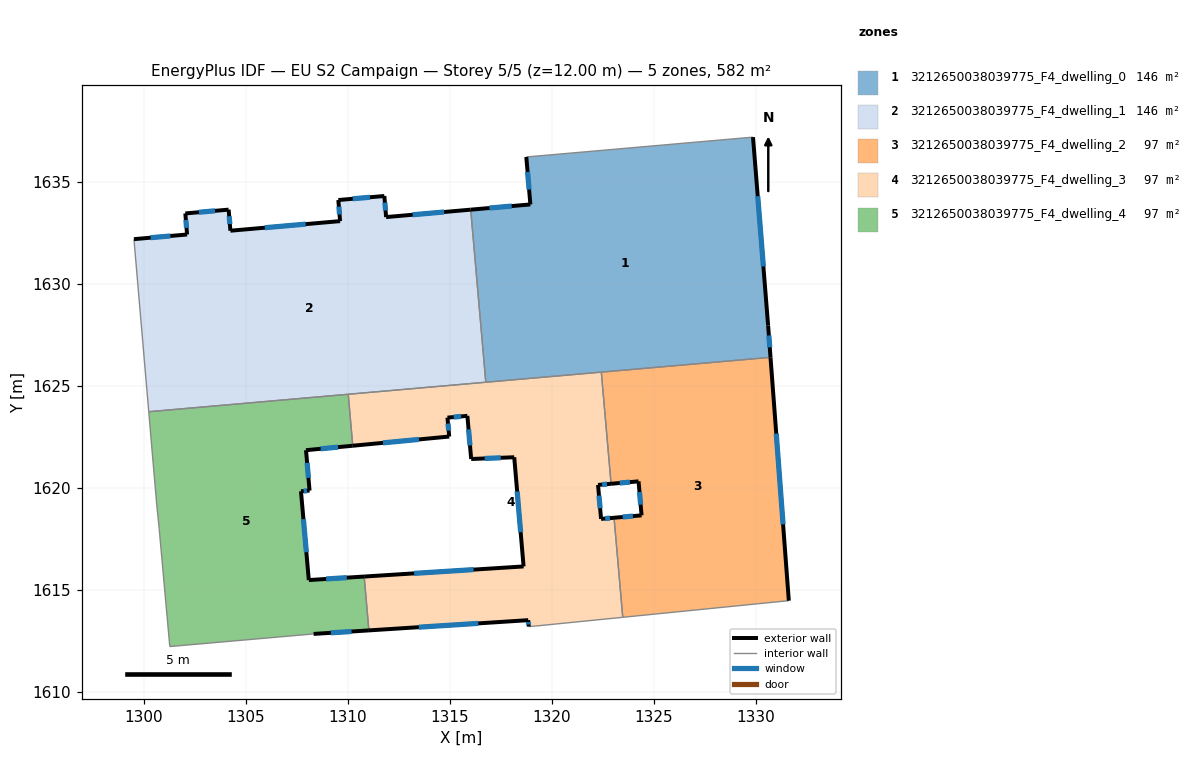
=== STOREY PLAN SPEC (per zone: floor XY polygon, exterior-wall plan segments, windows/doors) ===
zone 1: 3212650038039775_F4_dwelling_0  (145.5 m²)
  floor: (1329.88, 1637.21) (1330.62, 1627.97) (1330.73, 1626.41) (1316.77, 1625.18) (1316.03, 1633.65) (1318.95, 1633.91) (1318.75, 1636.23)
  exterior wall: (1330.62, 1627.97) – (1329.88, 1637.21)  [9.3 m]
    window: (1330.38, 1630.87) – (1330.11, 1634.31)  [3.9 m²]
  exterior wall: (1330.73, 1626.41) – (1330.62, 1627.97)  [1.6 m]
    window: (1330.70, 1626.90) – (1330.65, 1627.48)  [0.7 m²]
  exterior wall: (1318.95, 1633.91) – (1316.03, 1633.65)  [2.9 m]
    window: (1318.04, 1633.83) – (1316.94, 1633.73)  [1.2 m²]
  exterior wall: (1318.75, 1636.23) – (1318.95, 1633.91)  [2.3 m]
    window: (1318.82, 1635.50) – (1318.89, 1634.64)  [1.0 m²]
  interior walls: 4
zone 2: 3212650038039775_F4_dwelling_1  (145.5 m²)
  floor: (1316.03, 1633.65) (1316.77, 1625.18) (1300.23, 1623.74) (1299.51, 1632.20) (1302.11, 1632.43) (1302.03, 1633.46) (1304.15, 1633.65) (1304.24, 1632.62) (1309.62, 1633.09) (1309.53, 1634.12) (1311.79, 1634.32) (1311.88, 1633.29)
  exterior wall: (1304.24, 1632.62) – (1304.15, 1633.65)  [1.0 m]
    window: (1304.21, 1632.94) – (1304.18, 1633.33)  [0.4 m²]
  exterior wall: (1309.62, 1633.09) – (1304.24, 1632.62)  [5.4 m]
    window: (1307.93, 1632.94) – (1305.93, 1632.76)  [2.3 m²]
  exterior wall: (1309.53, 1634.12) – (1309.62, 1633.09)  [1.0 m]
    window: (1309.56, 1633.80) – (1309.59, 1633.41)  [0.4 m²]
  exterior wall: (1311.79, 1634.32) – (1309.53, 1634.12)  [2.3 m]
    window: (1311.08, 1634.26) – (1310.24, 1634.18)  [0.9 m²]
  exterior wall: (1311.88, 1633.29) – (1311.79, 1634.32)  [1.0 m]
    window: (1311.85, 1633.61) – (1311.82, 1634.00)  [0.4 m²]
  exterior wall: (1316.03, 1633.65) – (1311.88, 1633.29)  [4.2 m]
    window: (1314.73, 1633.54) – (1313.18, 1633.40)  [1.7 m²]
  exterior wall: (1302.11, 1632.43) – (1299.51, 1632.20)  [2.6 m]
    window: (1301.30, 1632.36) – (1300.32, 1632.27)  [1.1 m²]
  exterior wall: (1302.03, 1633.46) – (1302.11, 1632.43)  [1.0 m]
    window: (1302.05, 1633.14) – (1302.09, 1632.76)  [0.4 m²]
  exterior wall: (1304.15, 1633.65) – (1302.03, 1633.46)  [2.1 m]
    window: (1303.49, 1633.59) – (1302.69, 1633.52)  [0.9 m²]
  interior walls: 4
zone 3: 3212650038039775_F4_dwelling_2  (97.0 m²)
  floor: (1330.73, 1626.41) (1331.63, 1614.47) (1323.49, 1613.65) (1323.06, 1618.54) (1324.41, 1618.65) (1324.26, 1620.32) (1322.91, 1620.20) (1322.43, 1625.68)
  exterior wall: (1324.41, 1618.65) – (1323.06, 1618.54)  [1.4 m]
    window: (1323.99, 1618.62) – (1323.48, 1618.57)  [0.6 m²]
  exterior wall: (1324.26, 1620.32) – (1324.41, 1618.65)  [1.7 m]
    window: (1324.31, 1619.80) – (1324.36, 1619.18)  [0.7 m²]
  exterior wall: (1322.91, 1620.20) – (1324.26, 1620.32)  [1.4 m]
    window: (1323.34, 1620.24) – (1323.84, 1620.28)  [0.6 m²]
  exterior wall: (1331.63, 1614.47) – (1330.73, 1626.41)  [12.0 m]
    window: (1331.35, 1618.21) – (1331.02, 1622.66)  [5.0 m²]
  interior walls: 4
zone 4: 3212650038039775_F4_dwelling_3  (97.0 m²)
  floor: (1322.43, 1625.68) (1322.91, 1620.20) (1322.27, 1620.15) (1322.42, 1618.48) (1323.06, 1618.54) (1323.49, 1613.65) (1319.21, 1613.22) (1318.87, 1613.20) (1318.85, 1613.51) (1311.03, 1613.01) (1310.80, 1615.65) (1318.62, 1616.15) (1318.16, 1621.50) (1316.05, 1621.42) (1315.86, 1623.54) (1314.89, 1623.45) (1314.97, 1622.52) (1310.24, 1622.07) (1310.02, 1624.59)
  exterior wall: (1322.42, 1618.48) – (1322.27, 1620.15)  [1.7 m]
    window: (1322.38, 1619.00) – (1322.32, 1619.62)  [0.7 m²]
  exterior wall: (1323.06, 1618.54) – (1322.42, 1618.48)  [0.6 m]
    window: (1322.86, 1618.52) – (1322.62, 1618.50)  [0.3 m²]
  exterior wall: (1318.85, 1613.51) – (1318.87, 1613.20)  [0.3 m]
    window: (1318.86, 1613.41) – (1318.87, 1613.30)  [0.1 m²]
  exterior wall: (1311.03, 1613.01) – (1318.85, 1613.51)  [7.8 m]
    window: (1313.48, 1613.17) – (1316.40, 1613.35)  [3.3 m²]
  exterior wall: (1318.62, 1616.15) – (1310.80, 1615.65)  [7.8 m]
    window: (1316.17, 1615.99) – (1313.25, 1615.81)  [3.3 m²]
  exterior wall: (1318.16, 1621.50) – (1318.62, 1616.15)  [5.4 m]
    window: (1318.31, 1619.83) – (1318.48, 1617.83)  [2.2 m²]
  exterior wall: (1316.05, 1621.42) – (1318.16, 1621.50)  [2.1 m]
    window: (1316.71, 1621.45) – (1317.50, 1621.48)  [0.9 m²]
  exterior wall: (1315.86, 1623.54) – (1316.05, 1621.42)  [2.1 m]
    window: (1315.92, 1622.87) – (1315.99, 1622.08)  [0.9 m²]
  exterior wall: (1314.89, 1623.45) – (1315.86, 1623.54)  [1.0 m]
    window: (1315.19, 1623.48) – (1315.56, 1623.51)  [0.4 m²]
  exterior wall: (1314.97, 1622.52) – (1314.89, 1623.45)  [0.9 m]
    window: (1314.95, 1622.81) – (1314.91, 1623.16)  [0.4 m²]
  exterior wall: (1310.24, 1622.07) – (1314.97, 1622.52)  [4.8 m]
    window: (1311.72, 1622.21) – (1313.49, 1622.38)  [2.0 m²]
  exterior wall: (1322.27, 1620.15) – (1322.91, 1620.20)  [0.6 m]
    window: (1322.47, 1620.16) – (1322.71, 1620.19)  [0.3 m²]
  interior walls: 8
zone 5: 3212650038039775_F4_dwelling_4  (97.0 m²)
  floor: (1310.02, 1624.59) (1310.24, 1622.07) (1307.95, 1621.85) (1308.12, 1619.87) (1307.70, 1619.83) (1308.08, 1615.48) (1310.80, 1615.65) (1311.03, 1613.01) (1308.32, 1612.84) (1301.27, 1612.22) (1300.74, 1618.02) (1300.62, 1619.21) (1300.23, 1623.74)
  exterior wall: (1307.95, 1621.85) – (1310.24, 1622.07)  [2.3 m]
    window: (1308.67, 1621.92) – (1309.52, 1622.00)  [1.0 m²]
  exterior wall: (1308.12, 1619.87) – (1307.95, 1621.85)  [2.0 m]
    window: (1308.07, 1620.49) – (1308.00, 1621.23)  [0.8 m²]
  exterior wall: (1307.70, 1619.83) – (1308.12, 1619.87)  [0.4 m]
    window: (1307.83, 1619.85) – (1307.99, 1619.86)  [0.2 m²]
  exterior wall: (1308.08, 1615.48) – (1307.70, 1619.83)  [4.4 m]
    window: (1307.96, 1616.84) – (1307.82, 1618.47)  [1.8 m²]
  exterior wall: (1310.80, 1615.65) – (1308.08, 1615.48)  [2.7 m]
    window: (1309.95, 1615.60) – (1308.94, 1615.53)  [1.1 m²]
  exterior wall: (1308.32, 1612.84) – (1311.03, 1613.01)  [2.7 m]
    window: (1309.17, 1612.89) – (1310.18, 1612.96)  [1.1 m²]
  interior walls: 7

=== DERIVED (storey summary) ===
Building: EU S2 Campaign
Storey: 5 of 5  (floor level z = 12.00 m)
Storey gross floor area: 582.1 m²
Zones on this storey: 5
  - 3212650038039775_F4_dwelling_0: floor 145.5 m²; exterior wall 16.1 m (48.3 m²); 4 window(s) 6.7 m²; WWR 13.9%
  - 3212650038039775_F4_dwelling_1: floor 145.5 m²; exterior wall 20.7 m (62.2 m²); 9 window(s) 8.7 m²; WWR 13.9%
  - 3212650038039775_F4_dwelling_2: floor 97.0 m²; exterior wall 16.4 m (49.1 m²); 4 window(s) 6.8 m²; WWR 13.9%
  - 3212650038039775_F4_dwelling_3: floor 97.0 m²; exterior wall 35.2 m (105.7 m²); 12 window(s) 14.7 m²; WWR 13.9%
  - 3212650038039775_F4_dwelling_4: floor 97.0 m²; exterior wall 14.5 m (43.6 m²); 6 window(s) 6.1 m²; WWR 13.9%
Zone adjacency (shared interzone walls):
  - 3212650038039775_F4_dwelling_0 ↔ 3212650038039775_F4_dwelling_1
  - 3212650038039775_F4_dwelling_0 ↔ 3212650038039775_F4_dwelling_2
  - 3212650038039775_F4_dwelling_0 ↔ 3212650038039775_F4_dwelling_3
  - 3212650038039775_F4_dwelling_1 ↔ 3212650038039775_F4_dwelling_3
  - 3212650038039775_F4_dwelling_1 ↔ 3212650038039775_F4_dwelling_4
  - 3212650038039775_F4_dwelling_2 ↔ 3212650038039775_F4_dwelling_3
  - 3212650038039775_F4_dwelling_3 ↔ 3212650038039775_F4_dwelling_4